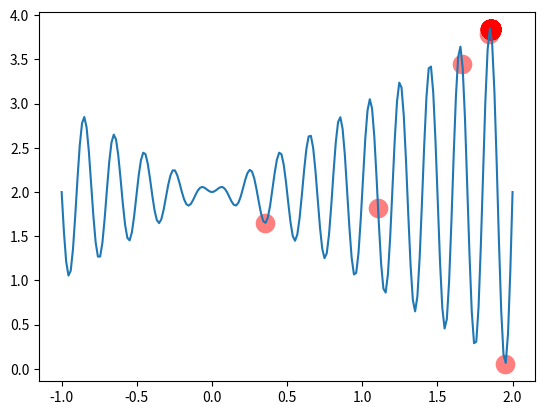

Write the Python code that produced this figure.
# _*_ coding: utf-8 _*_
__author__ = 'LelandYan'
__date__ = '2018/11/15 0:15'
import numpy as np
import matplotlib.pyplot as plt

DNA_SIZE = 22  # DNA length
POP_SIZE = 100  # population size
CROSS_RATE = 0.8  # mating probability(DNA crossover)
MUTATION_RATE = 0.003  # mutation probability
N_GENERATIONS = 200
X_BOUND = [-1, 2]  # x upper and lower bounds


# to find the maximum of this function
# def F(x): return np.sin(10 * x) * x + np.cos(2 * x) * x
def F(x): return x * np.sin(10 * np.pi * x) + 2.0


# find non-zero fitness for selection
def get_fitness(pred):
    return pred + 1e-3 - np.min(pred)


# convert binary DNA to decimal and normalize it to a rang(0,5)
def translateDNA(pop):
    return pop.dot(2 ** np.arange(DNA_SIZE)[::-1]) / float(2 ** DNA_SIZE - 1) * (X_BOUND[1] - X_BOUND[0]) + X_BOUND[0]


# nature selection wrt pop fitness
def select(pop, fitness):
    idx = np.random.choice(np.arange(POP_SIZE), size=POP_SIZE, replace=True, p=fitness / fitness.sum())
    return pop[idx]


# mating process (genes crossover)
def crossover(parent, pop):
    if np.random.rand() < CROSS_RATE:
        # select another individual from pop
        i_ = np.random.randint(0, POP_SIZE, size=1)
        # choose crossover points
        cross_points = np.random.randint(0, 2, size=DNA_SIZE).astype(np.bool)
        # mating and produce one child
        parent[cross_points] = pop[i_, cross_points]
    return parent


def mutate(child):
    for point in range(DNA_SIZE):
        if np.random.rand() < MUTATION_RATE:
            child[point] = 1 if child[point] == 0 else 0
    return child


# initialize the pop DNA
pop = np.random.randint(2, size=(POP_SIZE, DNA_SIZE))
plt.ion()
x = np.linspace(*X_BOUND, 200)
plt.plot(x, F(x))

for _ in range(N_GENERATIONS):
    # compute function value by extracting DNA
    F_values = F(translateDNA(pop))

    # something about plotting
    if 'sca' in globals(): sca.remove()
    sca = plt.scatter(translateDNA(pop), F_values, s=200, lw=0, c='red', alpha=0.5)
    plt.pause(0.05)

    # GA part(evolution)
    fitness = get_fitness(F_values)
    print("Most fitted DNA: ", pop[np.argmax(fitness), :],translateDNA(pop[np.argmax(fitness), :]))
    pop = select(pop, fitness)
    pop_copy = pop.copy()
    for parent in pop:
        child = crossover(parent, pop_copy)
        child = mutate(child)
        parent[:] = child

plt.ioff()
plt.show()
